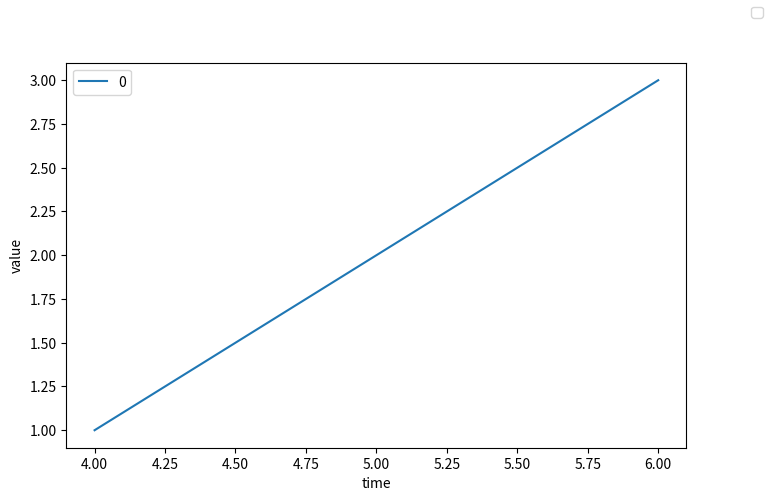

The matplotlib source for this figure:
import seaborn as sns
import matplotlib.pyplot as plt
import pandas as pd

def snsplot(DF:pd.DataFrame,name,idx='index')->None:
    column=DF.columns
    index=DF.index
    matrix=[]
    for col in column:
        for idx in index:
            matrix.append([idx,DF[col][idx],col])
    data=pd.DataFrame(data=matrix,columns=['time','value',''])
    fig=plt.figure(figsize=(8,5))
    fig.legend(loc='upper right',labels=column)
    sns.lineplot(data=data,x='time',y='value',hue='')
    # plt.savefig('./image/'+name+'.png',dpi=1000)
    plt.show()


def list2str(a):
    return ' '.join([list2str(ai) if type(ai)==list else str(ai) for ai in a])

if __name__=='__main__':
    print(list2str([[1,2,[7,8,9]],1,2,3,5,6]))
    snsplot(pd.DataFrame([1, 2, 3], [4, 5, 6]), '张三','')